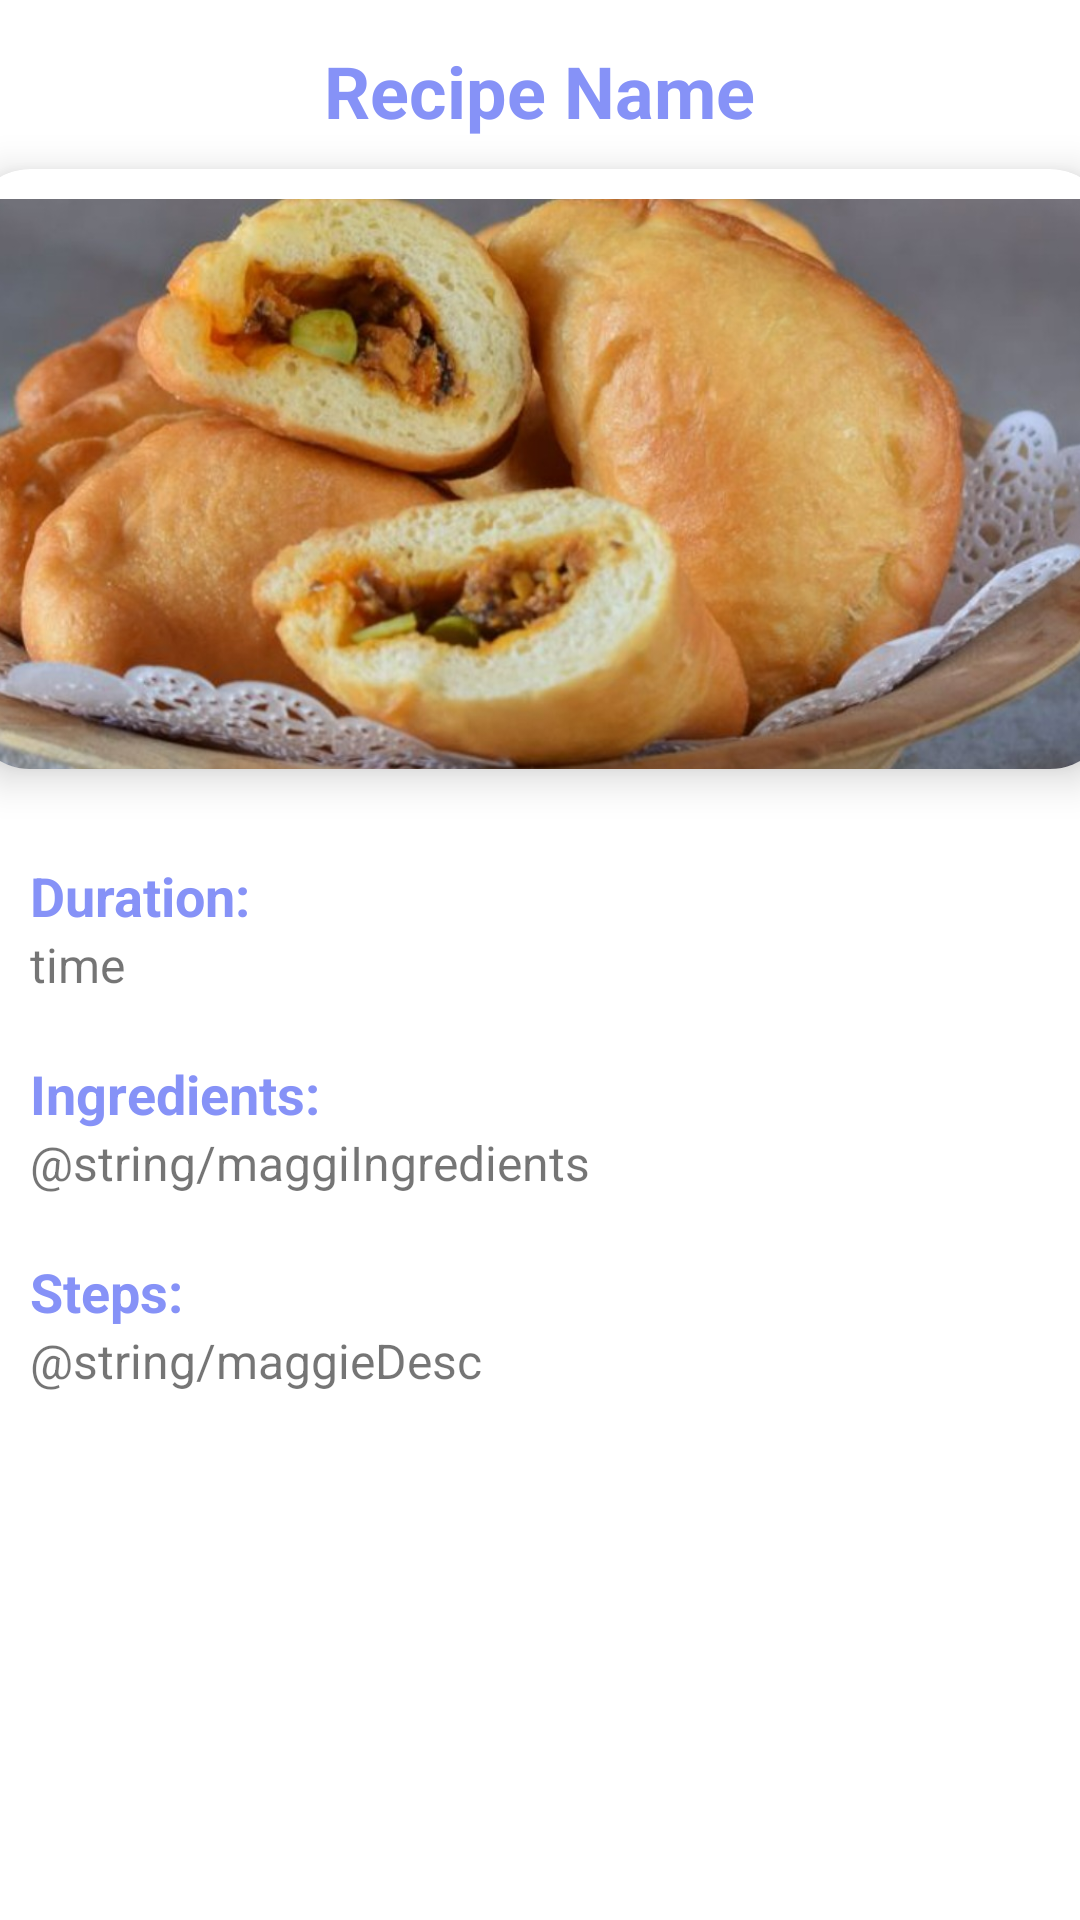

Layout XML and referenced resources for this Android screen:
<!-- AndroidManifest.xml: application theme Theme.Resepify -->
<!-- res/layout/activity_detailed.xml -->
<?xml version="1.0" encoding="utf-8"?>
<LinearLayout
    xmlns:android="http://schemas.android.com/apk/res/android"
    xmlns:app="http://schemas.android.com/apk/res-auto"
    xmlns:tools="http://schemas.android.com/tools"
    android:layout_width="match_parent"
    android:layout_height="match_parent"
    android:orientation="vertical"
    tools:context=".DetailedActivity">

    <TextView
        android:layout_width="wrap_content"
        android:layout_height="wrap_content"
        android:id="@+id/detailName"
        android:layout_marginTop="14dp"
        android:text="Recipe Name"
        android:textSize="24sp"
        android:textColor="@color/lavender"
        android:textStyle="bold"
        android:layout_gravity="center"/>

    <androidx.cardview.widget.CardView
        android:layout_width="380dp"
        android:layout_height="200dp"
        android:id="@+id/cardImage"
        android:layout_marginTop="10dp"
        android:layout_gravity="center"
        app:cardCornerRadius="20dp"
        app:cardElevation="8dp">

        <ImageView
            android:layout_width="380dp"
            android:layout_height="200dp"
            android:id="@+id/detailImage"
            android:layout_marginTop="10dp"
            android:layout_gravity="center"
            android:src="@drawable/panada"
            android:scaleType="centerCrop"/>

    </androidx.cardview.widget.CardView>

    <TextView
        android:layout_width="wrap_content"
        android:layout_height="wrap_content"
        android:text="Duration:"
        android:textColor="@color/lavender"
        android:textStyle="bold"
        android:layout_marginStart="10dp"
        android:layout_marginTop="30dp"
        android:textSize="18sp"/>

    <TextView
        android:layout_width="match_parent"
        android:layout_height="wrap_content"
        android:text="time"
        android:layout_marginStart="10dp"
        android:textSize="16sp"
        android:id="@+id/detailTime"/>

    <TextView
        android:layout_width="wrap_content"
        android:layout_height="wrap_content"
        android:text="Ingredients:"
        android:textColor="@color/lavender"
        android:textStyle="bold"
        android:layout_marginStart="10dp"
        android:layout_marginTop="20dp"
        android:textSize="18sp"/>

    <TextView
        android:layout_width="match_parent"
        android:layout_height="wrap_content"
        android:text="@string/maggiIngredients"
        android:layout_marginStart="10dp"
        android:textSize="16sp"
        android:id="@+id/detailIngredients"/>

    <TextView
        android:layout_width="wrap_content"
        android:layout_height="wrap_content"
        android:text="Steps:"
        android:textColor="@color/lavender"
        android:textStyle="bold"
        android:layout_marginStart="10dp"
        android:layout_marginTop="20dp"
        android:textSize="18sp"/>

    <TextView
        android:layout_width="match_parent"
        android:layout_height="wrap_content"
        android:text="@string/maggieDesc"
        android:layout_marginStart="10dp"
        android:textSize="16sp"
        android:id="@+id/detailDesc"/>

</LinearLayout>
<!-- resources referenced by this layout -->
<resources>
  <color name="lavender">#8692f7</color>
  <!-- drawable panada: jpg bitmap (drawable, 135454 bytes) -->
  <style name="Theme.Resepify" parent="Theme.MaterialComponents.DayNight.DarkActionBar">
          
          <item name="colorPrimary">@color/lavender</item>
          <item name="colorPrimaryVariant">@color/lavender</item>
          <item name="colorOnPrimary">@color/white</item>
          
          <item name="colorSecondary">@color/teal_200</item>
          <item name="colorSecondaryVariant">@color/teal_700</item>
          <item name="colorOnSecondary">@color/black</item>
          
          <item name="android:statusBarColor">?attr/colorPrimaryVariant</item>
          
      </style>
  <color name="white">#FFFFFFFF</color>
  <color name="teal_200">#FF03DAC5</color>
  <color name="teal_700">#FF018786</color>
  <color name="black">#FF000000</color>
</resources>
